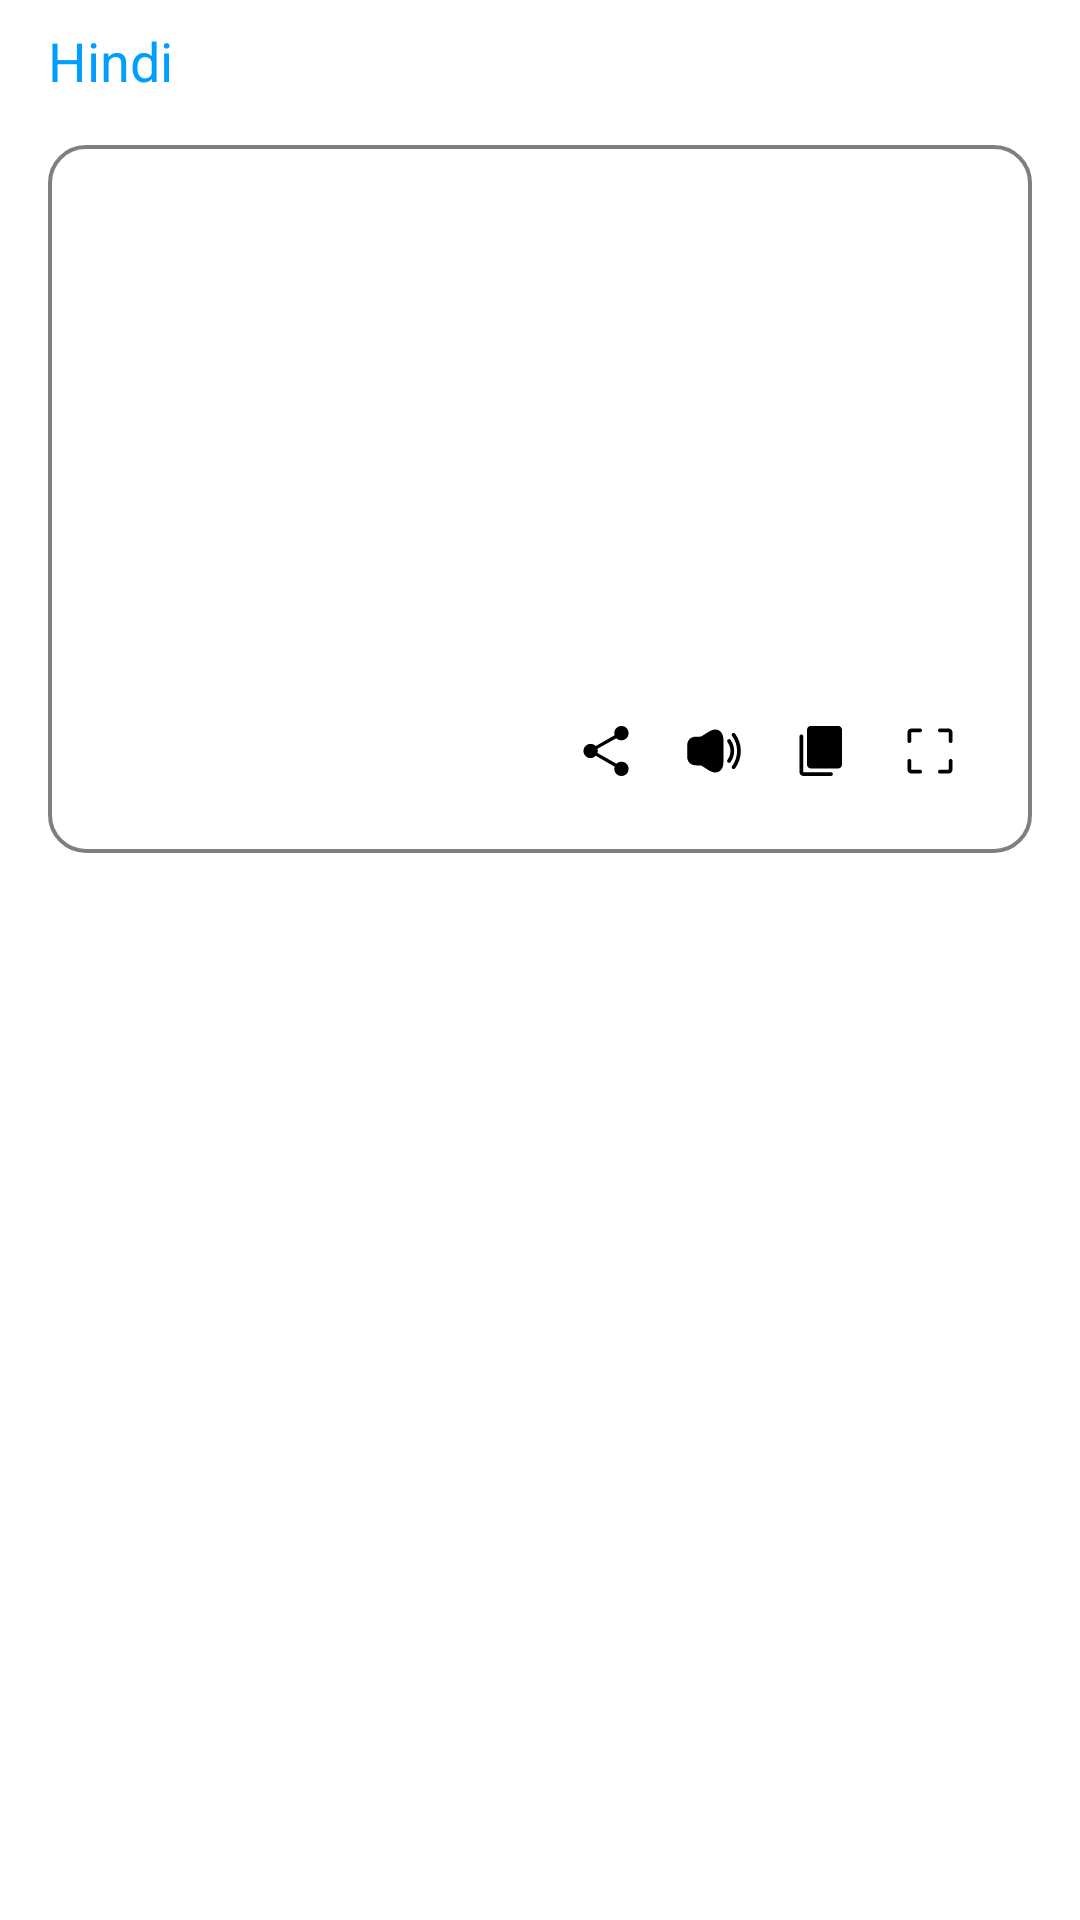

Write the Android layout XML for this screen, with the resource values it uses.
<!-- AndroidManifest.xml: application theme Theme.AllLanguageTranslator -->
<!-- res/layout/view_translate_list.xml -->
<?xml version="1.0" encoding="utf-8"?>
<LinearLayout xmlns:android="http://schemas.android.com/apk/res/android"
    android:layout_width="match_parent"
    android:layout_height="wrap_content"
    android:background="@color/white"
    android:orientation="vertical">


    <TextView
        android:id="@+id/tv_to_language"
        android:layout_width="wrap_content"
        android:layout_height="wrap_content"
        android:layout_marginTop="8dp"
        android:layout_marginHorizontal="16dp"
        android:gravity="center"
        android:text="Hindi"
        android:textColor="@color/primary"
        android:textSize="18sp"
        />

    <LinearLayout
        android:layout_width="match_parent"
        android:layout_height="wrap_content"
        android:orientation="vertical"
        android:layout_margin="16dp"
        android:background="@drawable/rect_round_stroke_12"
        android:padding="16dp"
        >
        <TextView
            android:id="@+id/tv_result"
            android:layout_width="match_parent"
            android:layout_height="160dp"
            android:maxLines="8"
            android:gravity="start"
            android:background="@color/transparent"
            android:lineSpacingMultiplier="1"
            android:textColor="@color/black"
            android:textSize="14sp"
            />

        <LinearLayout
            android:layout_width="match_parent"
            android:layout_height="wrap_content"
            android:orientation="horizontal"
            android:layout_marginTop="8dp"
            android:gravity="end"
            >

            <ImageView
                android:id="@+id/btn_share"
                android:layout_width="wrap_content"
                android:layout_height="wrap_content"
                android:src="@drawable/ic_share_black"
                android:padding="8dp"
                />

            <ImageView
                android:id="@+id/btn_speaker"
                android:layout_width="wrap_content"
                android:layout_height="wrap_content"
                android:src="@drawable/ic_speaker"
                android:padding="8dp"
                />

            <ImageView
                android:id="@+id/btn_copy"
                android:layout_width="wrap_content"
                android:layout_height="wrap_content"
                android:src="@drawable/ic_copy"
                android:padding="8dp"
                />

            <ImageView
                android:id="@+id/btn_zoom"
                android:layout_width="wrap_content"
                android:layout_height="wrap_content"
                android:src="@drawable/ic_zoom"
                android:padding="8dp"
                />
        </LinearLayout>
    </LinearLayout>

    <LinearLayout
        android:id="@+id/adsView"
        android:visibility="gone"
        android:layout_width="match_parent"
        android:layout_height="250dp"
        android:orientation="vertical"
        android:layout_margin="8dp"
        >
        <ImageView
            android:layout_width="match_parent"
            android:layout_height="match_parent"
            android:scaleType="centerInside"
            android:src="@drawable/img_text_ads"
            />
    </LinearLayout>

</LinearLayout>
<!-- resources referenced by this layout -->
<resources>
  <color name="black">#FF000000</color>
  <color name="primary">#009EFF</color>
  <color name="transparent">#00FFFFFF</color>
  <color name="white">#FFFFFFFF</color>
  <!-- drawable ic_copy (drawable) -->
  <vector xmlns:android="http://schemas.android.com/apk/res/android"
      android:width="20dp"
      android:height="20dp"
      android:viewportWidth="20"
      android:viewportHeight="20">
    <path
        android:pathData="M3.75,18.313C3.417,18.313 3.125,18.188 2.875,17.938C2.625,17.688 2.5,17.396 2.5,17.063V5.125C2.5,4.944 2.559,4.795 2.677,4.677C2.795,4.559 2.944,4.5 3.125,4.5C3.306,4.5 3.455,4.559 3.573,4.677C3.691,4.795 3.75,4.944 3.75,5.125V17.063H13C13.181,17.063 13.33,17.122 13.448,17.24C13.566,17.358 13.625,17.507 13.625,17.688C13.625,17.868 13.566,18.017 13.448,18.135C13.33,18.253 13.181,18.313 13,18.313H3.75ZM6.25,15.813C5.917,15.813 5.625,15.688 5.375,15.438C5.125,15.188 5,14.896 5,14.563V2.896C5,2.563 5.125,2.271 5.375,2.021C5.625,1.771 5.917,1.646 6.25,1.646H15.417C15.75,1.646 16.042,1.771 16.292,2.021C16.542,2.271 16.667,2.563 16.667,2.896V14.563C16.667,14.896 16.542,15.188 16.292,15.438C16.042,15.688 15.75,15.813 15.417,15.813H6.25Z"
        android:fillColor="#000000"/>
  </vector>
  <!-- drawable ic_share_black (drawable) -->
  <vector xmlns:android="http://schemas.android.com/apk/res/android"
      android:width="20dp"
      android:height="20dp"
      android:viewportWidth="20"
      android:viewportHeight="20">
    <path
        android:pathData="M15.146,18.333C14.486,18.333 13.925,18.102 13.464,17.639C13.002,17.175 12.771,16.613 12.771,15.951C12.771,15.859 12.781,15.745 12.802,15.612C12.823,15.478 12.854,15.357 12.896,15.25L6.583,11.583C6.375,11.819 6.118,12.01 5.813,12.156C5.507,12.302 5.194,12.375 4.875,12.375C4.215,12.375 3.655,12.144 3.193,11.682C2.731,11.22 2.5,10.66 2.5,10C2.5,9.34 2.731,8.779 3.193,8.318C3.655,7.856 4.215,7.625 4.875,7.625C5.194,7.625 5.5,7.687 5.792,7.812C6.083,7.937 6.347,8.118 6.583,8.354L12.896,4.729C12.854,4.631 12.823,4.52 12.802,4.398C12.781,4.275 12.771,4.156 12.771,4.042C12.771,3.382 13.002,2.821 13.464,2.359C13.925,1.898 14.486,1.667 15.146,1.667C15.806,1.667 16.366,1.898 16.828,2.359C17.29,2.821 17.521,3.382 17.521,4.042C17.521,4.701 17.29,5.262 16.828,5.724C16.366,6.186 15.806,6.417 15.146,6.417C14.821,6.417 14.511,6.365 14.215,6.26C13.919,6.156 13.667,5.986 13.458,5.75L7.146,9.25C7.174,9.361 7.198,9.49 7.219,9.635C7.24,9.781 7.25,9.904 7.25,10.005C7.25,10.106 7.24,10.21 7.219,10.318C7.198,10.425 7.174,10.535 7.146,10.646L13.458,14.229C13.667,14.035 13.91,13.878 14.188,13.76C14.465,13.642 14.785,13.583 15.146,13.583C15.806,13.583 16.366,13.814 16.828,14.276C17.29,14.738 17.521,15.299 17.521,15.958C17.521,16.618 17.29,17.179 16.828,17.641C16.366,18.102 15.806,18.333 15.146,18.333Z"
        android:fillColor="#000000"/>
  </vector>
  <!-- drawable rect_round_stroke_12 (drawable) -->
  <?xml version="1.0" encoding="utf-8"?>
  <shape android:shape="rectangle" xmlns:android="http://schemas.android.com/apk/res/android">
  
      <solid android:color="@color/transparent"/>
      <stroke android:color="@color/black_5" android:width="1.2dp"/>
      <corners android:radius="12dp"/>
  
  </shape>
  <style name="Theme.AllLanguageTranslator" parent="Theme.MaterialComponents.Light.NoActionBar">
          
          <item name="colorPrimary">@color/purple_500</item>
          <item name="colorPrimaryVariant">@color/purple_700</item>
          <item name="colorOnPrimary">@color/white</item>
          
          <item name="colorSecondary">@color/teal_200</item>
          <item name="colorSecondaryVariant">@color/teal_700</item>
          <item name="colorOnSecondary">@color/black</item>
          
          <item name="android:statusBarColor">?attr/colorPrimaryVariant</item>
          
      </style>
  <color name="black_5">#80000000</color>
  <color name="purple_500">#009EFF</color>
  <color name="purple_700">#009EFF</color>
  <color name="teal_200">#FF03DAC5</color>
  <color name="teal_700">#FF018786</color>
</resources>
